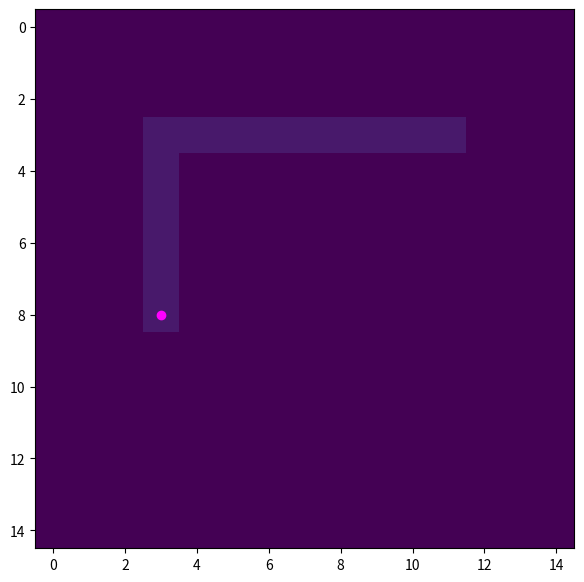
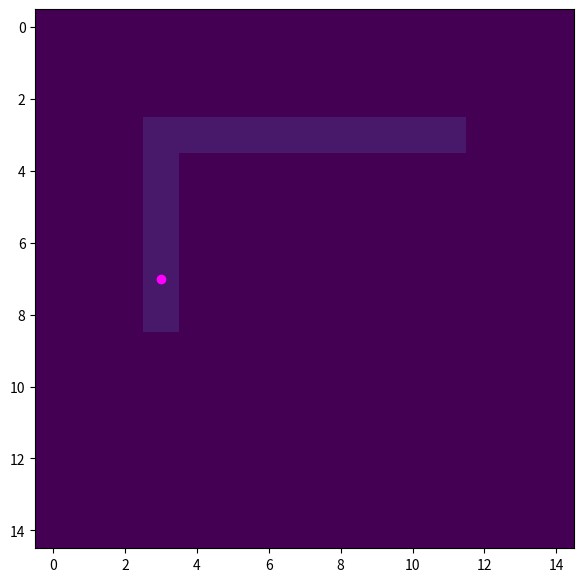
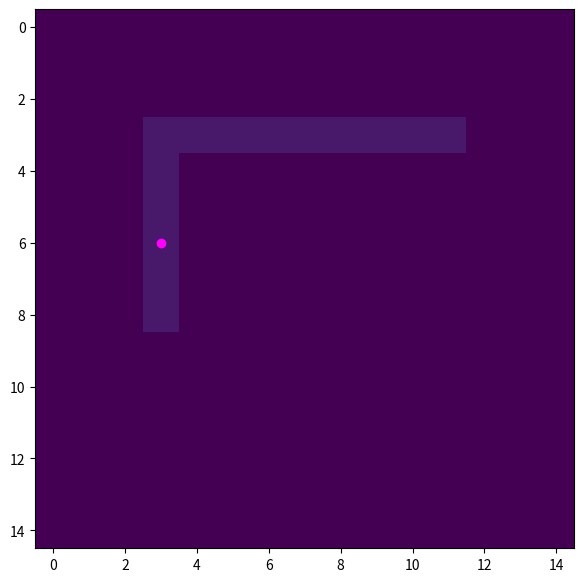
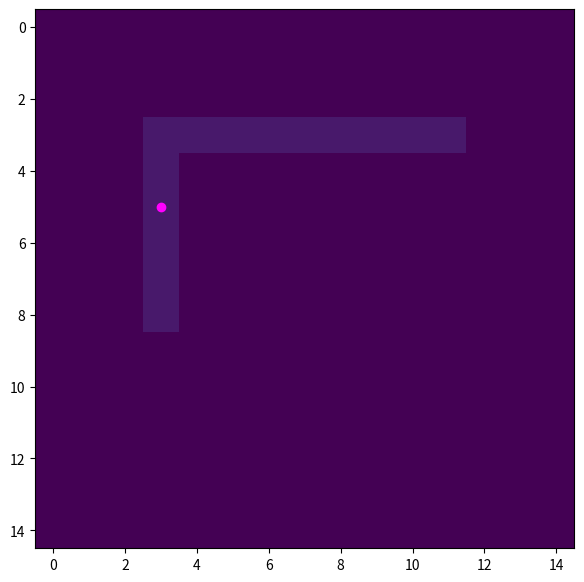
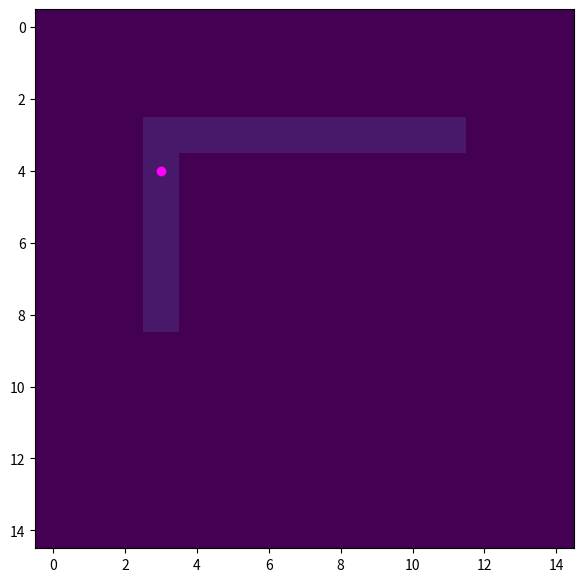
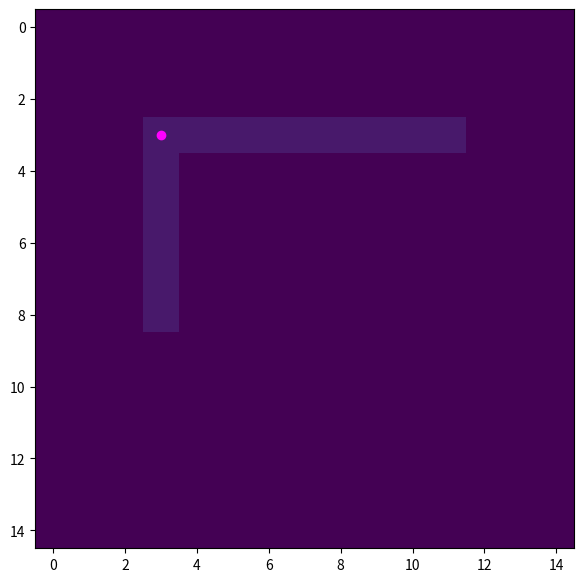
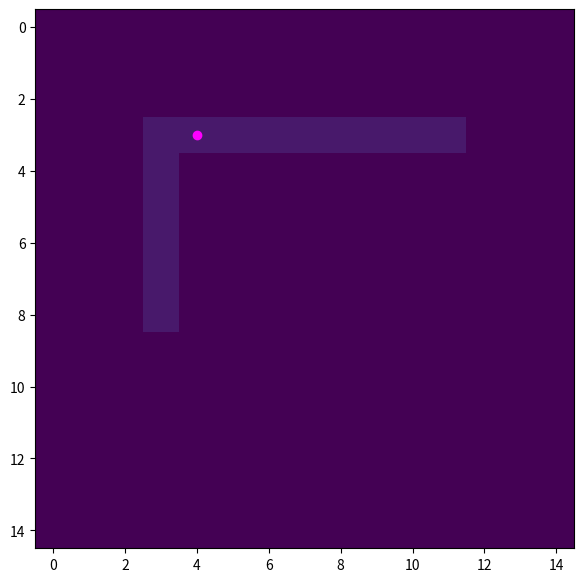
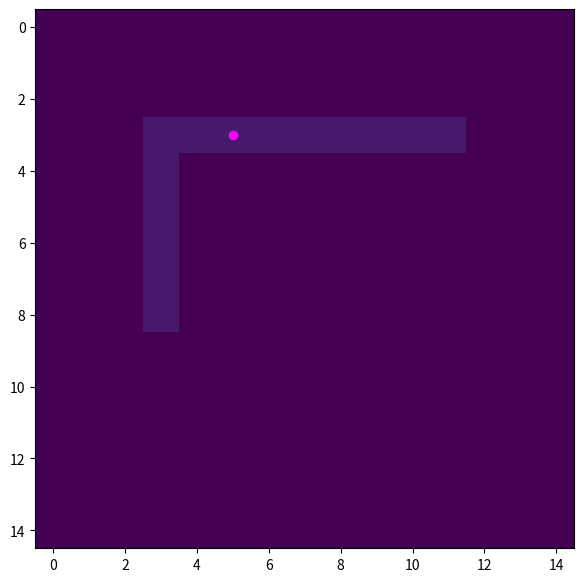
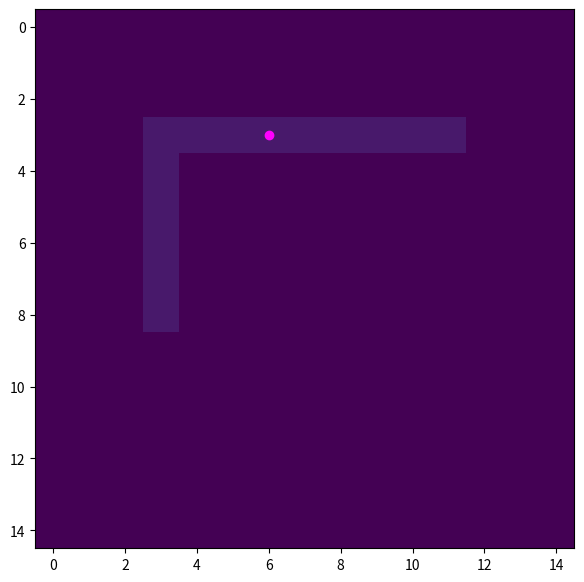
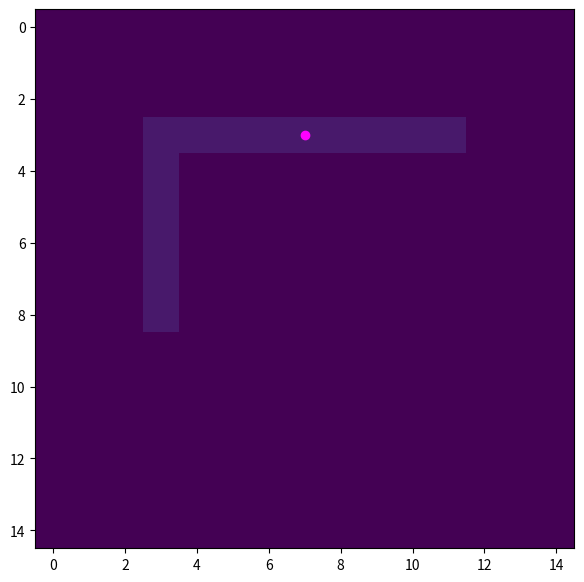

Python code for these plots, in order:
# -*- coding: utf-8 -*-
"""
Created on Sun Nov  3 22:54:44 2019

[redacted]
"""

import numpy as np
import matplotlib.pyplot as plt 


#%%

class Mobile_Robot:
  def __init__(self, x_start, y_start, map_, technograph=None):
    self.x = x_start
    self.y = y_start
    self.x_prev = None
    self.y_prev = None
    self.map = map_
    self.map_shape = map_.shape
    #self.current_task = None #????

  
  def getxy(self, prev=False):
    if prev:
      return self.x, self.y, self.x_prev, self.y_prev  
    else:
      return self.x, self.y
  
  def find(self, coor):
    if self.x_prev != None and self.x_prev != None:
      arg_x = np.argwhere(coor[0, :] == self.x_prev)[0]
      arg_y = coor[1, arg_x[:]] == self.y_prev
      del_ind = arg_x[np.where(arg_y == True)[0]]
      return np.delete(coor, del_ind, 1)    
    else:
      return coor
    
  def sense(self):
    if self.x != 0 and self.y != 0 and self.x != self.map_shape[0] and self.y != self.map_shape[1]:
      #условие на границы карты
      # добавить другие варианты
      p1 = self.map[self.y, self.x + 1]
      p3 = self.map[self.y, self.x - 1]
      p4 = self.map[self.y + 1, self.x]
      p2 = self.map[self.y - 1, self.x]
      
      return np.array([p1, p3, p4, p2]), np.array([[self.x + 1, self.x - 1, self.x, self.x], [self.y, self.y, self.y + 1, self.y - 1]])
    else:
      print('Ууу бля')
      
  
  def move(self, new_x, new_y):
    self.x_prev = self.x
    self.y_prev = self.y
    self.x = new_x
    self.y = new_y
        
    
  def solver(self, res, coor):
    ind = np.argwhere(res == 1)[0]
    if ind.size > 1:
      pass
      #развилка
    elif ind.size == 0:
      pass
      # тупик 
    else:
      robot1.move(coor[0, ind[0]], 
                  coor[1, ind[0]])

    
  def work(self):
    # один рабочий цикл
    res, coor = self.sense()
    coor_upd = self.find(coor)
    self.solver(res, coor_upd)
    
    
    self.sense()
    ind = np.where(out == 1)[0]
    print(ind)
    if ind.size > 1:
      pass
      #развилка
    elif ind.size == 0:
      pass
      # тупик 
    else:
      print('need to move')
      
  def main(self):
    self.work()
    
       
      

#%%%

mapp = np.zeros((15, 15), np.int32)

mapp[3, 3:12] = 1.
mapp[3:9, 3] = 1.

x_st = 3
y_st = 3
mapp[x_st, y_st+1]
mapp


def vis(_map, x, y, i, save=False):
  plt.figure(i, facecolor='w',figsize=(7,7))
  dmin,dmax = 0, 15
  plt.scatter(x, y, color='magenta')
  img = plt.imshow(mapp, vmin=dmin, vmax=dmax, animated=True)
  if save:
    plt.savefig('iter_{0}'.format(i), dpi=200)
  return img 


robot1 = Mobile_Robot(x_start=3, y_start=8, map_=mapp)

for i in range(10):
  x1, y1 = robot1.getxy()
  print(x1, y1)
  vis(mapp, x1, y1, i)
  res, coor = robot1.sense()
  coor_upd = robot1.find(coor)
  robot1.solver(res, coor_upd)
  print(robot1.getxy(True))
  
 
  
